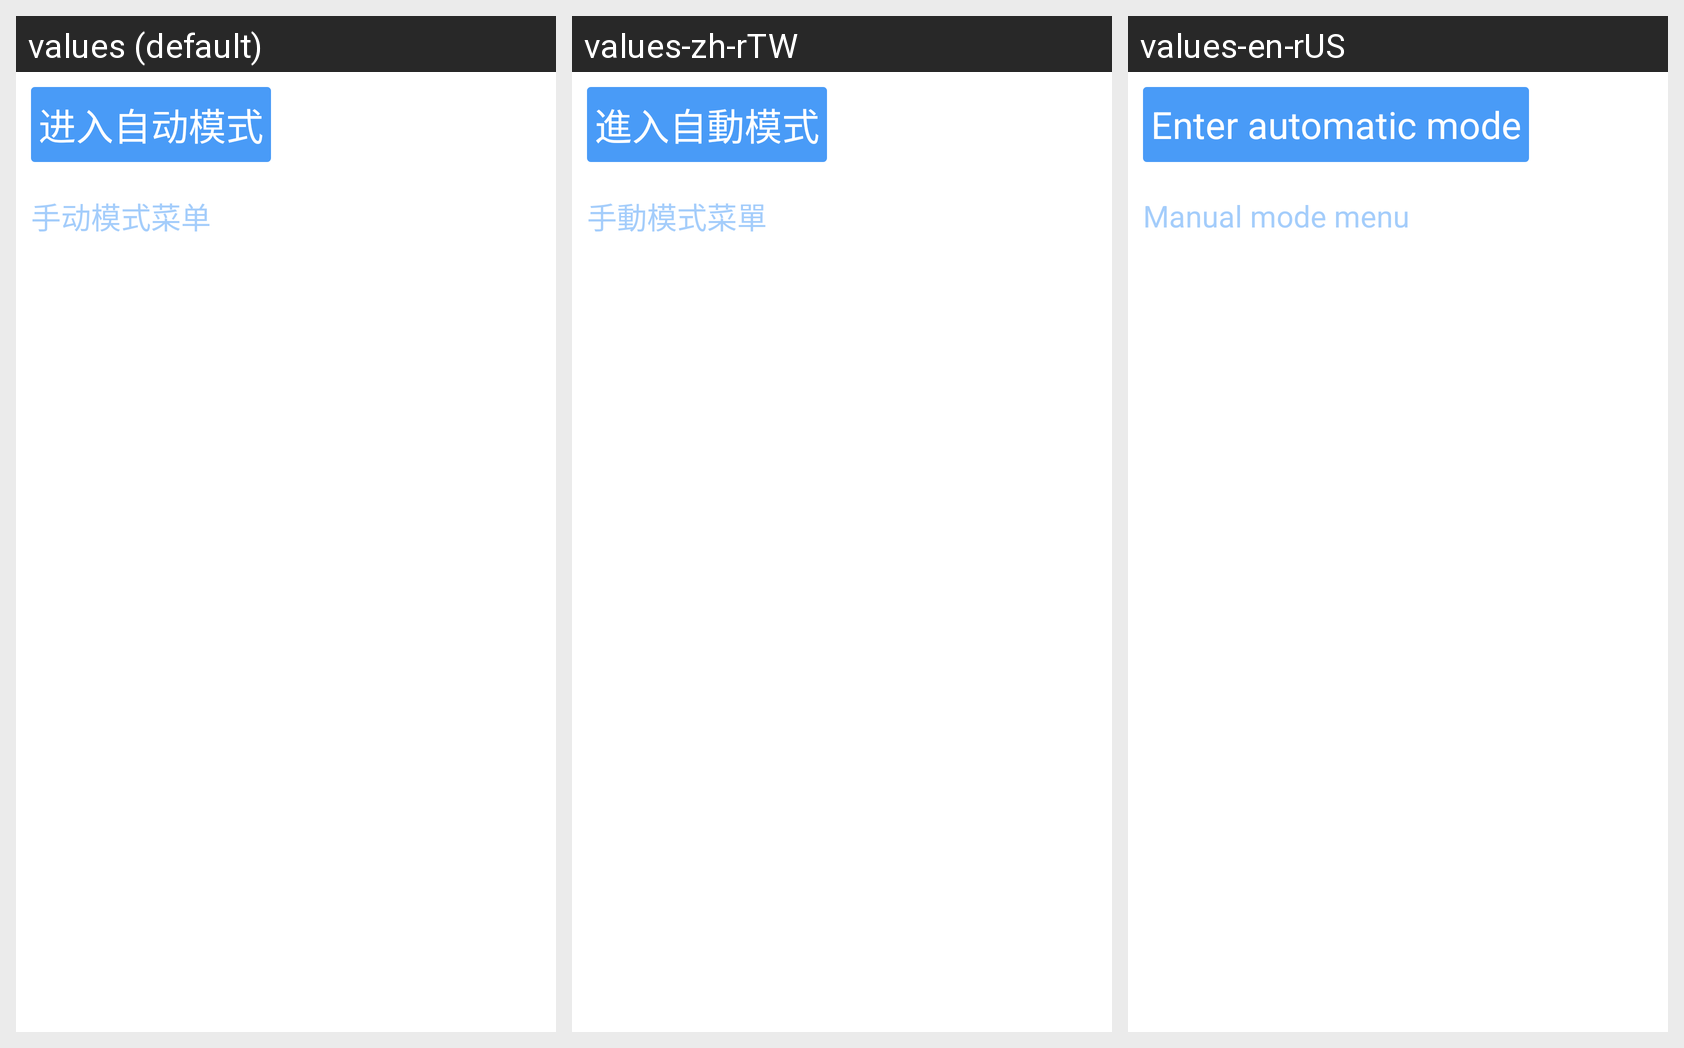

Strings drawn on this Android screen and how each of the app's shown locales translates them:
Android screen res/layout/activity_pattem_menu.xml rendered under 3 locales, left to right: values (default), values-zh-rTW, values-en-rUS. Device: Nexus 5 (rendered at 1080×1920; each locale shown at half size, 540×960, under a caption strip naming it); theme android:Theme.Light.NoTitleBar.Fullscreen.
Strings drawn on this screen, with the default value and each locale's value (text and hints the layout hard-codes, and strings that could not be matched under every locale, appear in the picture but are not listed):

show_template
  values: 进入自动模式
  values-zh-rTW: 進入自動模式
  values-en-rUS: Enter automatic mode

user_pattem_menu
  values: 手动模式菜单
  values-zh-rTW: 手動模式菜單
  values-en-rUS: Manual mode menu
